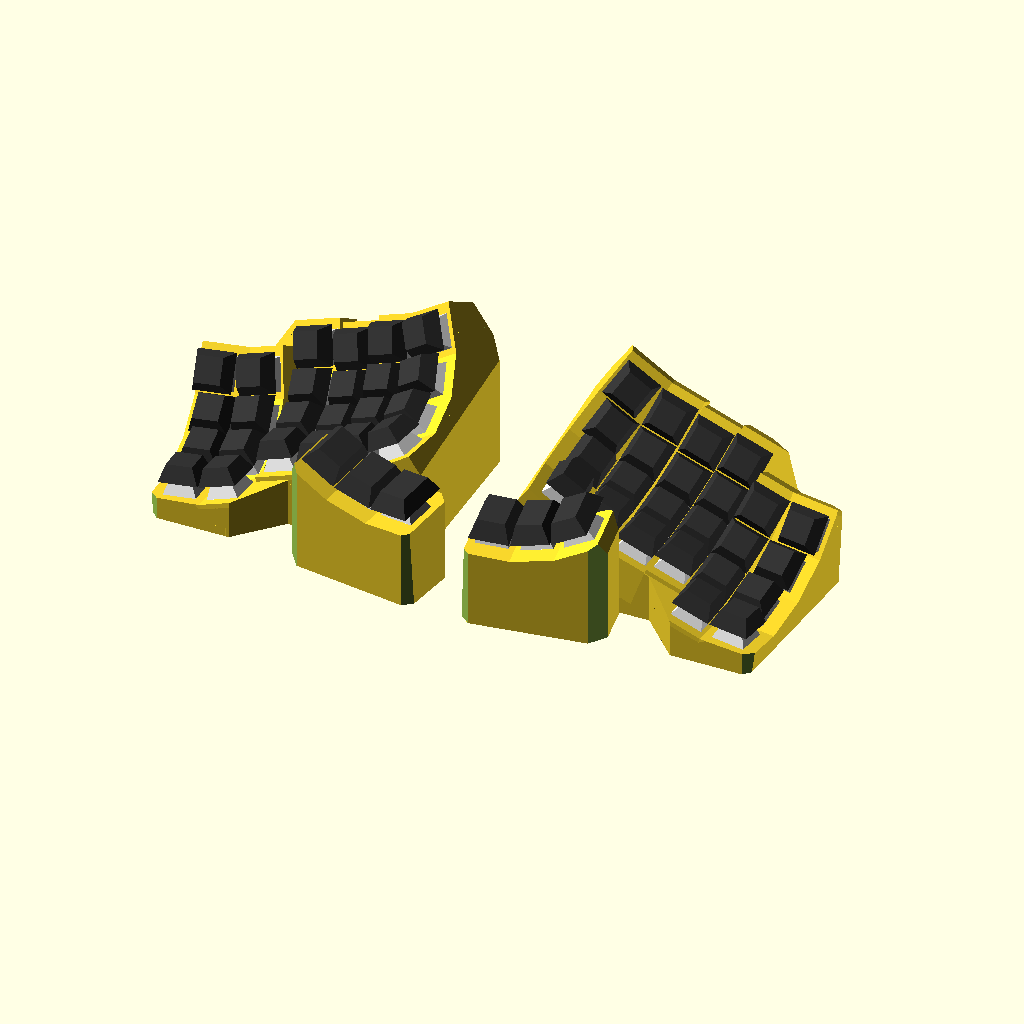
Cell 1 — every parameter at its default value.
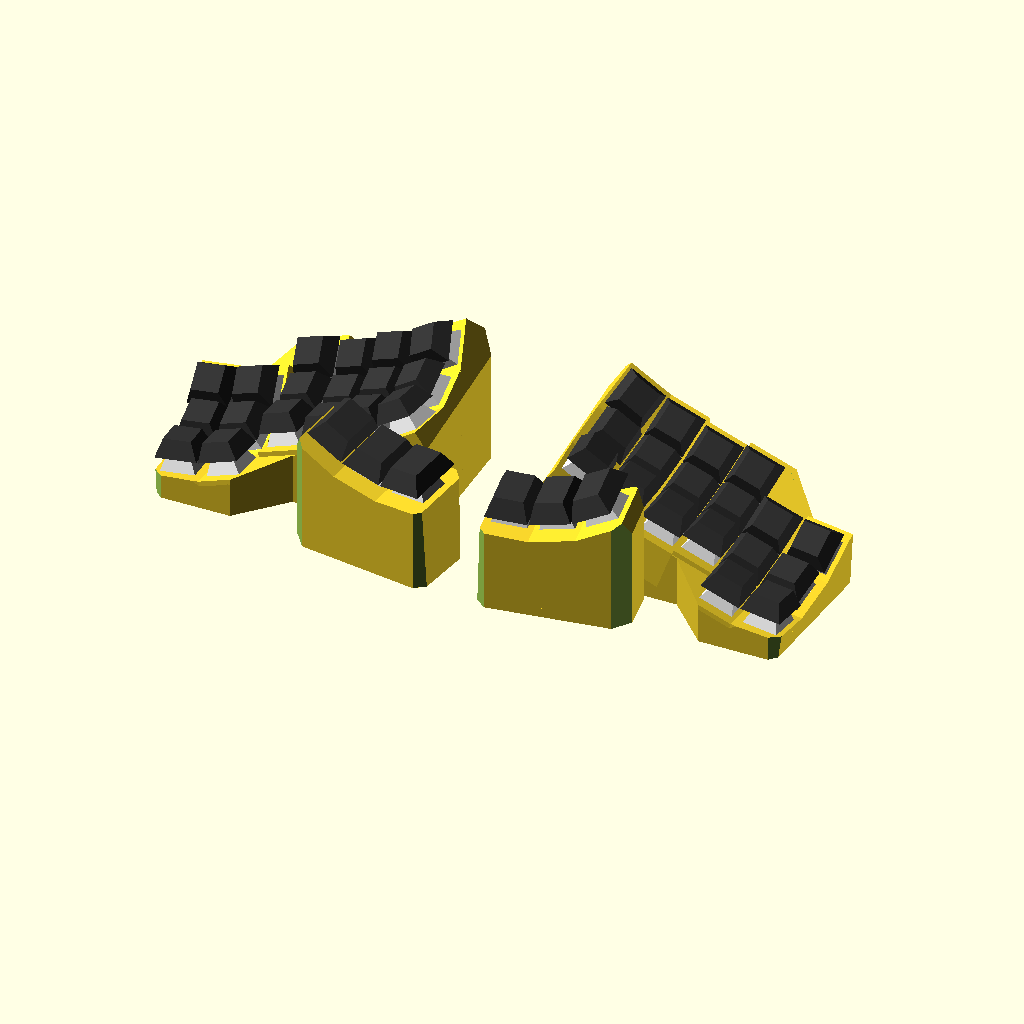
Cell 2 — preset "keyboard-parameters".
All cells are drawn from the same view direction (rotation 55°, 0°, 25°, orthographic, colour scheme Cornfield), but the view is re-fitted for each cell, so position and scale can differ between cells as well as the parameter.
Source of the model, concavum/case/concavum-case.scad:
/* [Preview settings] */
// Show the keys during preview
show_keys = true;

// Show the interface PCB during preview
show_interface_pcb = true;

// Show a visualisation of the bending of the PCB thumb connector
visualize_bending = true;
// Number of segments used to visualize the bending connector
bending_visualisation_segs = 50;

// Show the bottom plate during preview
show_bottom_plate = false;

// Render parts during preview, preview will take longer but is more responsive
render_preview = false;

// Calculate the shell during preview, preview will take much longer
calculate_shell = false;


/* [Key cluster settings] */
// Amount of rows, automatic PCB generation is supported for 1 to 5 rows
row_count = 4; // [1, 2, 3, 4, 5]
// Amount of columns, automatic PCB generation is supported for 2 to 6 columns
column_count = 6; // [2, 3, 4, 5, 6]
// Amount of thumb keys, automatic PCB generation is supported for 1 to 6 keys
thumb_key_count = 3; // [1, 2, 3, 4, 5, 6]

// Row index of the home row (usually 1)
home_row_index = 1; // [0, 1, 2, 3, 4]
// Index of the thumb key the hand is naturally resting on (usually the center key)
thumb_default_index = 1; // [0, 1, 2, 3, 4, 5]

// Distance between neighbouring keys
key_distance = [19.05, 19.05];

// Finger column side rotation for the left- and rightmost columns
finger_rotation = [15, 15];
// Finger column curvature as angle between two neighbouring keys, per column
finger_angles = [20, 20, 20, 20, 20, 20];
// Finger column Y and Z offsets relative to the first column offset, per column
finger_offset = [
    [0, 0], [0, 0], [0, -3], [0, 0], [-20, 5], [-20, 5]
];

// Thumb well curvature as angle between two neighbouring keys
thumb_angle = 15;
// Rotation of the thumb cluster in relation to the finger cluster
thumb_rotation = [30, 15, 80];
// Offset of the thumb cluster to the finger cluster
thumb_offset = [-3.05, -48, 10];


/* [Keyboard settings] */
// Thickness of the keyboard shell
shell_thickness = 2.1;

// Thickness of the bottom plate
bottom_plate_thickness = 1.6;

// Depths of the chamfers in the corners of the finger cluster
finger_chamfers = [0, 5.5, 12, 9];
// Depths of the chamfers in the corners of the thumb cluster
thumb_chamfer = [5, 7, 10, 7];

// Extra material added around the finger cluster
finger_rim = [1, 4];
// Extra material added around the thumb cluster
thumb_rim = [2, 4];
// Width of the extra inner material used for the finger cluster rim
finger_rim_inner = 3;
// Minimum clearance between the finger cluster and thumb cluster
finger_clearance = 1.5;

// Width of the extra inner material used for the thumb cluster rim
thumb_rim_offset = 0;
// Width of the extra material extending the thumb cluster to the top
thumb_rim_top_offset = 2;

// Keyboard tilting angle along X and Y
tilting_angle = [15, 20];

// Value the cluster is offset along the Z axis to create a valid keyboard
height_offset = 43;

// Value each half is offset along the X axis
half_offset = 40;

// Polygon indices to add the nut holders to, format: [i, rotation, offset]
nut_values = [[5, 0, 7], [11, 0, 5.5], [8, 180, 7]];

// Finger indices to add extra width to, format: [col, row, extra_width_amount]
extra_widths = [[4, 0, -19.05], [3, 2, 38.1], [3, 3, 38.1]];

// Anchor point of the thumb connector, select to minimize bending
thumb_anchor_index = 0; // [0, 1, 2, 3, 4, 5]

// Value greater than the total keyboard height, used for intersections and co.
safe_height = 100;


/* [Colors] */
keycap_color = "#333333";
switch_color = "#E6E6E6";
matrix_pcb_color = "#008C4A";
interface_pcb_color = "#6C0D5D";
fpc_connector_color = "#8F8F8F";


/* [Rendering and export options] */
// Build key matrix PCB instead of the keyboard
build_matrix_pcb = false;
// Adjust only if the shell calculation fails, small values are recommended
shell_fn = 15;
// Minimum angle, sensible default for 3D printing
$fa = 3;
// Minimum segment size, sensible default for 3D printing
$fs = 0.01;

// Don't show the following values in the customizer
module __Customizer_Limit__() {}

// Epsilon used in differences and intersections (shouldn't be changed)
e = 0.1;

// Key matrix PCB values (shouldn't be changed)
m_pcb_col_connector_width = 2;
m_pcb_straight_conn_width = 2.5;
m_pcb_pad_size = [13, 14];
m_pcb_thickness = 0.6;
m_pcb_router_diameter = 2;

// FPC connector values (shouldn't be changed)
fpc_index = 1;
fpc_pad_size = [19, 4];
fpc_offset = [0, 7.9];
fpc_connector_size = [19, 5.3, 2.5];
fpc_connector_offset = [0, 1.8];

// Thumb connector values (shouldn't be changed)
finger_anchor_offset = 0;
thumb_anchor_offset = 0;
thumb_connector_width = 2.3;

// Nut and bolt values (shouldn't be changed)
bolt_diameter = 3.2;
bolt_head_height = 1.86;
bolt_length = 8;
nut_width = 5.5;
nut_height = 2.8;
nut_rim = [1.5, 2];

// Keycap and switch values (shouldn't be changed)
keycap_size = [18.4, 12.3, 7.7];
switch_top_size = [15.6, 10, 6.6];
switch_bottom_size = [14, 14, 5];
plate_indent = 1.5;
plate_min_size = [17, 17];

// Interface PCB values (shouldn't be changed)
i_pcb_size = [36, 42, 1.6];
i_pcb_offset = [2.2, -0.2, 2];
i_pcb_mount_point_index = 3;
i_pcb_mounting_hole_diameter = 2.2;
i_pcb_mounting_hole_offset = 3;
i_pcb_mounting_hole_clearance = 0.1;
i_pcb_holder_width = 8;
i_pcb_holder_thickness = 2;
i_pcb_holder_clearance = 0.2;

// Port values (shouldn't be changed)
usb_width = 9.2;
usb_height = 3.4;
usb_radius = 1.1;
usb_offset = 19.5;
jack_radius = 3.1;
jack_offset = [-5.3, 0.55];
port_offset = [-7.3, 0, 1.7];
kb2040_pcb_thickness = 1.6;

// Build matrix PCB outline instead of the keyboard (will be overwritten externally)
build_matrix_pcb_outline = false;
// Bottom plate settings (shouldn't be changed, will be overwritten by export script)
build_bottom_plate = false;
build_bottom_plate_outline = false;

// Assertions to ensure the validity of the input
assert(len(finger_angles) >= column_count,
    "Finger well angle list has to have at least as many entries as columns."
);
assert(len(finger_offset) >= column_count,
    "Finger column offset list has to have at least as many entries as columns."
);
for (finger_angle = finger_angles) {
    assert(finger_angle > 0, "Finger well angles have to be greater 0.");
}
assert(thumb_angle > 0, "Thumb well angle has to be greater than 0.");
assert(home_row_index >= 0 && home_row_index < row_count,
    "Home row index has to select an existing row."
);
assert(thumb_default_index >= 0 && thumb_default_index < thumb_key_count,
    "Thumb default index has to select an existing thumb key."
);
assert(thumb_anchor_index >= 0 && thumb_anchor_index < thumb_key_count,
    "Thumb anchor index has to select an existing thumb key."
);


// Create a list from 0 to end - 1
function range(end) = [0 : end - 1];

// Create a list from end - 1 to 0
function rev_range(end) = [end - 1 : -1 : 0];

// Create indices for iterating a list
function iter(list) = range(len(list));

// Calculate the sum of a list
function sum(list, s=0, i=0) = (i == len(list)) ? s : sum(list, s + list[i], i + 1);

// Calculate the projection of a vector v onto the plane given by the normal vector n
function proj(v, n) = v - ((v * n) / (n * n)) * n;

// Normalize a vector v
function normalize(v) = v / norm(v);

// Calculate the rotation matrix given some angles
function rotation_mat(angles) = let(
    sx = sin(angles.x),
    sy = sin(angles.y),
    sz = (len(angles) == 3) ? sin(angles.z) : 0,
    cx = cos(angles.x),
    cy = cos(angles.y),
    cz = (len(angles) == 3) ? cos(angles.z) : 1
)
    [ [cz * cy,    cz * sy * sx - sz * cx,    cz * sy * cx + sz * sx],
      [sz * cy,    sz * sy * sx + cz * cx,    sz * sy * cx - cz * sx],
      [-sy,        cy * sx,                   cy * cx               ] ];

// Performe a linear interpolation between two points with 0 <= t <= 1,
// lerp(0, p0, p1) = p0 and lerp(1, p0, p1) = p1
function lerp(t, p0, p1) = (p1 - p0) * t + p0;

// Calculate a point on a bezier curve given by t with 0 <= t <= 1 and
// the list of control points p = [p0, p1, p2, p3]
function bezier_point(t, p) = let (
    p4 = lerp(t, p[0], p[1]),
    p5 = lerp(t, p[1], p[2]),
    p6 = lerp(t, p[2], p[3]),
    p7 = lerp(t, p4, p5),
    p8 = lerp(t, p5, p6)
)
    lerp(t, p7, p8);

// Calculate a vector tangent to a bezier curve at the point given by bezier_point(t, p)
function bezier_tangent(t, p) = let (t2 = t * t)
    p[0] * ( -3 * t2 +  6 * t - 3 ) +
    p[1] * (  9 * t2 - 12 * t + 3 ) +
    p[2] * ( -9 * t2 +  6 * t     ) +
    p[3] * (  3 * t2              );

// Approximate the length of a bezier curve given by the list of control points
// p = [p0, p1, p2, p3] using a given number of steps
function bezier_curve_length(steps, p) = let (step_size = 1 / steps)
    sum([for (t = [0 : step_size : 1 - step_size]) let (
        p4 = bezier_point(t, p),
        p5 = bezier_point(t + step_size, p)
    )
        norm(p5 - p4)
    ]);

// Retrieve the extra width for a given i and j
function extra_width(i, j) = [ for (e = extra_widths)
    if (e[0] == i && e[1] == j) e[2], 0
][0];

finger_vals = [ for (i = range(column_count)) let (
    h = switch_top_size.z,
    dx = key_distance.x,
    dy = key_distance.y,
    a1 = (i == 0) ? finger_rotation[0]
        : ((i == column_count - 1) ? -finger_rotation[1] : 0),
    a2 = finger_angles[i],
    c1 = (a1 == 0) ? 0 : dx / 2 / tan(abs(a1 / 2)),
    c2 = (a2 == 0) ? 0 : dy / 2 / tan(a2 / 2),
    r1 = c1 + h,
    r2 = c2 + h,
    x1 = dx * (i + sign(a1)) - r1 * sin(a1),
    z1 = r1 * (1 - cos(a1)),
    off = finger_offset[i] - finger_offset[0],
    md = (h + safe_height) * tan(a2 / 2)
) [ for (j = range(row_count)) let (
        b2 = a2 * (j - home_row_index),
        y2 = r2 * sin(b2),
        cs = (1 - cos(b2)),
        z2 = r2 * cs,
        x2 = -tan(a1) * (c2 * cs + dy / 2 * sin(abs(b2)))
    )
        [[x1, off[0], z1 + off[1]], [x2, y2, z2], a1, b2, md]
    ]
];

thumb_vals = [ for (i = range(thumb_key_count)) let (
    h = switch_top_size.z,
    dx = key_distance.x,
    dy = key_distance.y,
    a2 = thumb_angle,
    c2 = (a2 == 0) ? 0 : dy / 2 / tan(a2 / 2),
    r2 = c2 + h,
    md = (h + safe_height) * tan(a2 / 2),
    b2 = a2 * (i - thumb_default_index),
    y2 = r2 * sin(b2),
    z2 = r2 * (1 - cos(b2))
)
    [[0, y2, z2], b2, md]
];

mount_points = [ for (i = range(column_count + 1)) let (
    l = len(finger_vals),
    dx = key_distance.x / 2 + finger_rim.x,
    dy = key_distance.y / 2 + finger_rim.y,
    vs = finger_vals[min(i, l - 1)],
    pvs = finger_vals[max(i - 1, 0)],
    m = len(vs) - 1,
    pos01 = vs[0][0],
    pos02 = vs[0][1],
    posm1 = vs[m][0],
    posm2 = vs[m][1],
    ppos01 = pvs[0][0],
    ppos02 = pvs[0][1],
    pposm1 = pvs[m][0],
    pposm2 = pvs[m][1],
    x0 = pos01.x + pos02.x + ((i == l) ? dx : -dx),
    y0 = min(pos01.y, ppos01.y) + min(pos02.y, ppos02.y) - dy,
    xm = posm1.x + posm2.x + ((i == l) ? dx : -dx),
    ym = max(posm1.y, pposm1.y) + max(posm2.y, pposm2.y) + dy,
    x = (i == l) ? max(x0, xm) : min(x0, xm)
) each [
    [x, y0], [x, ym]]
];

mount_path = [[
    each [0 : 2 : 2 * (len(finger_vals))],
    each [2 * len(finger_vals) + 1 : -2 : 1]
]];

thumb_mount_points = let(
    dx = key_distance.x * 0.75 + thumb_rim.x,
    dy = key_distance.y / 2 + thumb_rim.y,
    to = thumb_rim_top_offset,
    t_pos0 = thumb_vals[0][0],
    t_posm = thumb_vals[len(thumb_vals) - 1][0],
    tilting_mat = rotation_mat([tilting_angle.x, -tilting_angle.y]),
    thumb_mat = rotation_mat(thumb_rotation),
    pos01 = tilting_mat * (thumb_mat * (t_pos0 + [-dx, -dy, 0]) + thumb_offset),
    pos02 = tilting_mat * (thumb_mat * (t_pos0 + [dx + to, -dy, 0]) + thumb_offset),
    posm1 = tilting_mat * (thumb_mat * (t_posm + [-dx, dy, 0]) + thumb_offset),
    posm2 = tilting_mat * (thumb_mat * (t_posm + [dx + to, dy, 0]) + thumb_offset)
) [
    [pos01.x, pos01.y], [pos02.x, pos02.y], [posm2.x, posm2.y], [posm1.x, posm1.y]
];

m_pcb_vals = [ for (i = iter(finger_vals))
    let (
        h = switch_top_size.z + switch_bottom_size.z,
        vs = finger_vals[i],
        kx = key_distance.x,
        ky = key_distance.y,
        sy = m_pcb_pad_size.y,
        sx = m_pcb_pad_size.x,
        a1 = (i == 0) ? finger_rotation[0]
            : ((i == column_count - 1) ? -finger_rotation[1] : 0),
        a2 = finger_angles[i],
        c1 = (a1 == 0) ? 0 : (kx - sx) / 2 / tan(abs(a1 / 2)),
        r1 = c1 + h,
        dx = -(sx + (PI * r1 * abs(a1) / 180)) * sign(a1) + kx * (i + sign(a1))
    ) [ for (j = iter(vs))
        let (
            v = vs[j],
            pos1 = v[0],
            pos2 = v[1],
            c2 = (a2 == 0) ? 0 : (ky - sy) / 2 / tan(abs(a2 / 2)),
            r2 = c2 + h,
            dy = (sy + (PI * r2 * abs(a2) / 180)) * (j - home_row_index)
        )
            [dx + pos2.x, dy + pos1.y, 0]
    ]
];

m_pcb_thumb_vals = [ for (i = iter(thumb_vals))
    let (
        h = switch_top_size.z + switch_bottom_size.z,
        ky = key_distance.y,
        sy = m_pcb_pad_size.y,
        sx = m_pcb_pad_size.x,
        a = thumb_angle,
        r = (a == 0) ? 0 : (ky - sy) / 2 / tan(abs(a / 2)) + h,
        dy = (sy + (PI * r * a / 180)) * (i - thumb_default_index)
    )
        [0, dy, 0]
];

col_connector_vals = [ for (i = iter(m_pcb_vals))
    if (i > 0) let(
        s = home_row_index,
        w = m_pcb_col_connector_width,
        a = finger_vals[i - 1][s][2] + finger_vals[i][s][2],
        m_pcb_pos = m_pcb_vals[i][s],
        m_pcb_ppos = m_pcb_vals[i - 1][s]
    )
    if (a != 0) let(
        // Straight connector vals
        pos1 = m_pcb_pos - [m_pcb_pad_size.x / 2, 0],
        pos2 = m_pcb_ppos + [m_pcb_pad_size.x / 2, 0]
    )
        [2, pos1, pos2]
    else let(
        // Curved connector vals
        pfv = finger_vals[i - 1][s][0],
        fv = finger_vals[i][s][0],
        left = (pfv.y < fv.y || (pfv.y == fv.y && pfv.z > fv.z)),
        pos1 = ((left) ? m_pcb_pos : m_pcb_ppos)
            + [((left) ? -1 : 1) * m_pcb_pad_size.x / 2, m_pcb_pad_size.y / 2 - w / 2],
        pos2 = ((left) ? m_pcb_ppos : m_pcb_pos)
            + [((left) ? 1 : -1) * (m_pcb_pad_size.x / 2), -m_pcb_pad_size.y / 2 + w / 2]
    )
        [left ? 1 : 0, pos1, pos2]
];

thumb_connector_vals = let(
    // Values for connector endpoints
    f_val = finger_vals[fpc_index][0],
    t_val = thumb_vals[thumb_anchor_index],
    // Angles
    alpha = f_val[3],
    beta = t_val[1],
    // Rotation matrices
    alpha_mat = rotation_mat([alpha, 0]),
    beta_mat = rotation_mat([beta, 0]),
    thumb_mat = rotation_mat(thumb_rotation),
    thumb_beta_mat = thumb_mat * beta_mat,
    // Other value calculations
    dx = m_pcb_pad_size.x / 2,
    dy = fpc_offset.y + fpc_pad_size.y / 2,
    dz = switch_bottom_size.z,
    f_off = [
        -f_val[0].x - f_val[1].x, f_val[0].y + f_val[1].y, f_val[0].z + f_val[1].z
    ],
    f_pos = f_off + alpha_mat * [finger_anchor_offset, -dy, -dz],
    t_off = beta_mat * [dx, -thumb_anchor_offset, -dz],
    t_pos = thumb_offset + thumb_mat * (t_val[0] + t_off),
    diff = f_pos - t_pos,
    // Normal vectors for planes parallel to the finger and thumb key
    n_f = alpha_mat * [0, 0, 1],
    n_t = thumb_beta_mat * [0, 0, 1],
    // Vector along the thumb key plane
    v_t = thumb_beta_mat * [0, 1, 0],
    // Plane to project on, given by the average normal vector of both planes
    n_a = n_f + n_t,
    // Normal vector for the plane going through v_t and n_a
    n_p = cross(v_t, n_a),
    // Vector along the intersection of the planes given by n_p and n_f
    v_n = normalize(cross(n_p, n_f)),
    // Calculate arc angle
    b = alpha_mat * [0, 1, 0],
    phi = 180 - acos(b * v_n),
    // Calculate radius
    b_a = proj(b, n_a),
    c = thumb_beta_mat * [1, 0, 0],
    c_a = proj(c, n_a),
    d = b_a * tan(phi / 2) + c_a,
    r = (diff * n_p) / (d * n_p),
    // Calculate end points of the arc segments
    f_arc = f_pos + r * tan(phi / 2) * (v_n - b),
    t_arc = t_pos + r * (c + v_t),
    // Approximate bending of the connector between thumb and finger cluster
    // with a cubic bezier curve and calculate resulting length offset.
    // Bezier curve control points were empirically chosen to reduce curvature
    // while following the given constraints (see bending-approximation.py).
    diff_b = t_arc - f_arc,
    len_b = norm(proj(diff_b, n_a)) / 2,
    bezier_points = [
        f_arc,
        f_arc + len_b * v_n,
        t_arc + len_b * v_t,
        t_arc,
    ],
    bezier_len = bezier_curve_length(20, bezier_points),
    // 2D value calculations
    pos_2d = m_pcb_vals[fpc_index][0] - [0, dy],
    f_pos_2d = [-pos_2d.x + finger_anchor_offset, pos_2d.y],
    f_arc_2d = f_pos_2d + [r * (1 - cos(phi)), -r * sin(phi)],
    t_pos_2d = f_arc_2d + rotation_mat([0, 0, phi]) * [-r, -bezier_len - r, 0],
    t_off_2d = t_pos_2d + rotation_mat([0, 0, phi + 180])
        * (m_pcb_thumb_vals[thumb_anchor_index] + [dx, -thumb_anchor_offset, 0])
) [
    r, phi, bezier_points,
    f_pos, t_pos, f_val, t_val, n_f, n_t,
    bezier_len, f_pos_2d, f_arc_2d, t_pos_2d, t_off_2d
];

bezier_visualisation_vertices = let(
    bezier_points = thumb_connector_vals[2],
    n_f = thumb_connector_vals[7],
    n_t = thumb_connector_vals[8]
) [ for (t = [0 : 1 / bending_visualisation_segs : 1])
    let(
        pos = bezier_point(t, bezier_points),
        tangent = bezier_tangent(t, bezier_points),
        n = lerp(t, n_f, n_t),
        v = cross(n, tangent),
        u = cross(v, tangent),
        w = normalize(v) * thumb_connector_width / 2,
        h = normalize(u) * m_pcb_thickness
    ) each [
        pos + w, pos - w, pos - w + h, pos + w + h
    ]
];

bezier_visualisation_faces = let(m = 4 * bending_visualisation_segs) [
    for (i = [0 : 4 : m - 1]) each [
        [i + 1, i + 0, i + 4, i + 5],
        [i + 2, i + 1, i + 5, i + 6],
        [i + 3, i + 2, i + 6, i + 7],
        [i + 0, i + 3, i + 7, i + 4],
    ],
    [0, 1, 2, 3],
    [m, m + 3, m + 2, m + 1]
];


module debug_vector(v, pos=[0, 0, 0], dv=0.2, dt=0.6, ht=0.6, fn=12) {
    n = norm(v);
    v_n = v / n;
    I = [ [1, 0, 0],
          [0, 1, 0],
          [0, 0, 1] ];
    A = [ [0,      0,      v_n.x],
          [0,      0,      v_n.y],
          [-v_n.x, -v_n.y, 0    ] ];

    R = I + A + 1 / (1 + v_n.z) * (A * A);

    color("red") translate(pos) multmatrix(R) {
        cylinder(d=dv, h=n - ht, $fn=fn);
        translate([0, 0, n - ht]) cylinder(d1=dt, d2=0, h=ht, $fn=fn);
    }
}

module flip_x(flip=true) {
    mirror([flip ? 1 : 0, 0, 0]) children();
}


module keycap(size) {
    color(keycap_color) scale([size, 1, 1]) rotate ([0, 0, 45])
        cylinder(keycap_size.z, d1 = keycap_size[0] * sqrt(2),
            d2 = keycap_size[1] * sqrt(2), $fn=4);
}


module switch() {
    color(switch_color) {
        rotate ([0, 0, 45])
            cylinder(switch_top_size.z, d1 = switch_top_size[0] * sqrt(2),
                d2 = switch_top_size[1] * sqrt(2), $fn=4);
        translate([0, 0, -switch_bottom_size[2] / 2])
            cube (switch_bottom_size, center=true);
    }
}


module key(size=1) {
    switch();
    translate([0, 0, switch_top_size.z]) keycap(size);
}


module keys() {
    if (show_keys && $preview) {
        for (vs = finger_vals) {
            for (v = vs) {
                pos1 = v[0];
                pos2 = v[1];
                a1 = v[2];
                a2 = v[3];
                translate(pos1) rotate([0, a1])
                    translate(pos2) rotate([a2, 0]) key();
            }
        }
        flip_x() translate(thumb_offset) rotate(thumb_rotation) for (v = thumb_vals) {
            pos = v[0];
            a = v[1];
            pw = v[2];
            translate(pos) rotate([a, 0]) key(1.5);
        }
    }
}


module interface_pcb() {
    if (show_interface_pcb && $preview) {
        pos = mount_points[i_pcb_mount_point_index];
        y = pos.y - i_pcb_size.y / 2 - shell_thickness;
        z = i_pcb_size.z / 2;
        d = i_pcb_mounting_hole_diameter;
        o = i_pcb_mounting_hole_offset;
        h = i_pcb_size.z + 2 * e;
        fy = fpc_connector_offset.y;
        translate([pos.x, y, z] + i_pcb_offset) {
            color(interface_pcb_color) difference() {
                cube(i_pcb_size, center=true);
                translate([i_pcb_size.x / 2 - o, -i_pcb_size.y / 2 + o])
                    cylinder(d=d, h=h, center=true);
                translate([-i_pcb_size.x / 2 + o, -i_pcb_size.y / 2 + o])
                    cylinder(d=d, h=h, center=true);
            }
            translate([0, -i_pcb_size.y / 2 + fy, i_pcb_size.z / 2])
                fpc_connector();
        }
    }
}


module fpc_connector() {
    color(fpc_connector_color)
        translate([-fpc_connector_size.x / 2, 0] - fpc_connector_offset)
            cube(fpc_connector_size);
}


module switch_cutout() {
    cube(switch_bottom_size + [0, 0, 2 * shell_thickness], center=true);
    translate([0, 0, -shell_thickness / 2 - plate_indent])
        cube([switch_bottom_size[0], switch_top_size[0], shell_thickness],
            center=true);
}


module switch_cutouts() {
    translate([0, 0, height_offset]) rotate (tilting_angle) {
        for (vs = finger_vals) {
            for (v = vs) {
                pos1 = v[0];
                pos2 = v[1];
                a1 = v[2];
                a2 = v[3];
                translate(pos1) rotate([0, a1])
                    translate(pos2) rotate([a2, 0]) switch_cutout();
            }
        }
        flip_x() translate(thumb_offset) rotate(thumb_rotation) for (v = thumb_vals) {
            pos = v[0];
            a = v[1];
            translate(pos) rotate([a, 0]) switch_cutout();
        }
    }
}


module port_cutouts(left=true) {
    w = usb_width;
    l = usb_height;
    r = usb_radius;
    o = usb_offset;
    uz = kb2040_pcb_thickness;
    jr = jack_radius;
    jo = jack_offset;
    h = shell_thickness + 2 * e;
    pos = mount_points[i_pcb_mount_point_index];
    y = pos.y - shell_thickness / 2 - i_pcb_offset.y;
    z = i_pcb_size.z;
    translate([pos.x, y, z] + i_pcb_offset + port_offset) rotate([90, 0]) if (left) {
        translate([jo[0] + o, uz, 0]) minkowski() {
            cube([w - 2 * r, l - 2 * r, h - e], center=true);
            cylinder(e, r=r, center=true);
        }
        translate(jo) cylinder(h, r=jr, center=true);
    }
    else {
        translate([0, jo.y, 0]) cylinder(h, r=jr, center=true);
    }
}


module bolt_cutout() {
    h = bolt_head_height;
    d = bolt_diameter;
    cylinder(d=d, h=bolt_length);
    translate([0, 0, -e]) cylinder(d1=d + 2 * h + 2 * e, d2=d, h=h + e);
}


module finger_cluster() {
    w = keycap_size.x / 2 - switch_bottom_size.x / 2;
    d = key_distance.x - keycap_size.x + e;
    dy = key_distance.y;
    h = switch_top_size.z;
    s = home_row_index;
    intersection() {
        translate([0, 0, height_offset]) rotate([tilting_angle.x, tilting_angle.y])
            for (i = iter(finger_vals)) {
                vs = finger_vals[i];
                l = (i == 0) ? true : finger_vals[i - 1][s][0].z
                    >= finger_vals[i][0][0].z;
                r = (i == len(finger_vals) - 1) ? true : finger_vals[i][s][0].z
                    < finger_vals[i + 1][s][0].z;
                cl = (i == 0) ? 0 : finger_vals[i - 1][0][2] + finger_vals[i][0][2];
                cr = (i == len(finger_vals) - 1) ? 0 : finger_vals[i][0][2]
                    + finger_vals[i + 1][0][2];
                cdl = (h + safe_height) * tan(abs(cl / 2));
                cdr = (h + safe_height) * tan(abs(cr / 2));
                cm = vs[len(vs) - 1][1].x;
                for (j = iter(vs)) {
                    v = vs[j];
                    pos1 = v[0];
                    pos2 = v[1];
                    a1 = v[2];
                    a2 = v[3];
                    md = v[4];
                    xw = extra_width(i, j);
                    co = cm - pos2.x;
                    o = co / 2 + ((cdl != 0) ? -cdl / 2 : (l ? -d / 2 : 0))
                        + ((cdr != 0) ? cdr / 2 : (r ? d / 2 : 0)) + xw / 2;
                    ml = keycap_size.x + abs(co) + abs(xw)
                        + ((cdl != 0) ? cdl : (l ? d : 0))
                        + ((cdr != 0) ? cdr : (r ? d : 0));
                    mw = dy + md
                        + ((j == 0 || j == len(vs) - 1) ? finger_rim_inner : md);
                    mo = ((j == 0) ? (md - finger_rim_inner) / 2
                        : (j == len(vs) - 1) ? (finger_rim_inner - md) / 2 : 0);
                    translate(pos1) rotate([0, a1])
                        translate(pos2) rotate([a2, 0])
                            translate([o, mo, -safe_height / 2])
                                cube([ml, mw, safe_height], center=true);
                }
        }
        difference() {
            linear_extrude(safe_height) polygon(mount_points, mount_path, 10);
            for (i = [0, 1]) for (j = [0, 1]) {
                pos = mount_points[i * (len(mount_points) - 2) + j];
                d = sqrt(2) * finger_chamfers[2 * i + j];
                translate([pos.x, pos.y, safe_height / 2 - e])
                    rotate(-45 + 90 * (i + j))
                        cube([2 * d, d, safe_height], center=true);
            }
        }
    }
}


module thumb_cluster() {
    dy = key_distance.y / 2;
    my = keycap_size.y / 2 + thumb_rim_offset;
    flip_x() intersection() {
        translate([0, 0, height_offset]) rotate ([tilting_angle.x, -tilting_angle.y])
            translate(thumb_offset) rotate(thumb_rotation)
                for (i = iter(thumb_vals)) {
                    v = thumb_vals[i];
                    pos = v[0];
                    a = v[1];
                    md = v[2];
                    w = dy + md + ((i == 0 || i == len(thumb_vals) - 1) ? my : md);
                    mo = ((i == 0) ? (md - my) / 2
                        : (i == len(thumb_vals) - 1) ? (my - md) / 2 : 0);
                    translate(pos) rotate([a, 0])
                        translate([0, mo, -safe_height / 2])
                            cube([safe_height, w, safe_height], center=true);
                }
        difference() {
            linear_extrude(safe_height) polygon(thumb_mount_points, convexity=10);
            m = len(thumb_mount_points);
            mp = thumb_mount_points;
            for (i = iter(mp)) {
                pos = mp[i];
                d = sqrt(2) * thumb_chamfer[i];
                dv1 = mp[(i + 1) % m] - pos;
                dv2 = mp[(i + m - 1) % m] - pos;
                dv = normalize(dv1) + normalize(dv2);
                a = atan2(-dv.x, dv.y);
                translate([pos.x, pos.y, safe_height / 2 - e])
                    rotate(a) cube([2 * d, d, safe_height], center=true);
            }
            flip_x() linear_extrude(safe_height)
                offset(delta=finger_clearance - finger_rim.y)
                    polygon(mount_points, mount_path, convexity=10);
        }
    }
}


module bottom_plate() {
    t = max(shell_thickness, nut_rim[1]) + nut_width / 2;
    v1 = thumb_mount_points[0];
    v2 = thumb_mount_points[3];
    dv = (v2 - v1) / 2;
    a = atan2(-dv.x, dv.y);
    difference() {
        linear_extrude(bottom_plate_thickness) projection(cut=true) {
            finger_cluster();
            thumb_cluster();
        }
        for (v = nut_values) {
            pos = mount_points[v[0]] + [v[2], 0];
            translate(pos) rotate(v[1]) translate([0, -t]) bolt_cutout();
        }
        flip_x() translate(v1 + dv) rotate(a) translate([t, 0]) bolt_cutout();
    }
}


module nut_holder(angle=0) {
    h = nut_rim[0] + nut_height;
    w = nut_width + 2 * nut_rim[1];
    t = max(shell_thickness, nut_rim[1]) + nut_width / 2;
    rotate(angle) translate([0, -t, 0]) difference() {
        union() {
            cylinder(h, d=w / cos(30), $fn=6);
            translate([-w / 2 / cos(30), 0, 0]) cube([w / cos(30), t, h]);
        }
        translate([0, 0, nut_rim[0]])
            cylinder(nut_height + e, d=nut_width / cos(30), $fn=6);
        translate([0, 0, -bottom_plate_thickness]) bolt_cutout();
    }
}


module nut_holders() {
    for (v = nut_values) {
        pos = mount_points[v[0]] + [v[2], 0];
        a = v[1];
        translate(pos) nut_holder(a);
    }
    v1 = thumb_mount_points[0];
    v2 = thumb_mount_points[3];
    dv = (v2 - v1) / 2;
    a = atan2(-dv.x, dv.y);
    flip_x() translate(v1 + dv) nut_holder(a + 90);
}


module i_pcb_holder() {
    l1 = i_pcb_holder_width;
    l2 = i_pcb_holder_thickness;
    t = i_pcb_holder_clearance;
    h1 = i_pcb_offset.z - t;
    h2 = h1 + i_pcb_size.z;
    pos = mount_points[i_pcb_mount_point_index];
    x1 = pos.x + i_pcb_offset.x;
    x2 = mount_points[0].x;
    y = pos.y + i_pcb_offset.y - i_pcb_size.y - shell_thickness - t;
    w1 = x1 - x2 + i_pcb_size.x / 2;
    d = i_pcb_mounting_hole_diameter - 2 * i_pcb_mounting_hole_clearance;
    o = i_pcb_mounting_hole_offset;
    ox1 = x2 + w1 / 2;
    ox2 = i_pcb_size.x / 2 - o;
    translate([ox1, y + l1 / 2, h1 / 2]) cube([w1, l1 + 2 * e, h1], center=true);
    translate([ox1, y - l2 / 2, h2 / 2]) cube([w1, l2, h2], center=true);
    translate([x1 + ox2, y + o + t, h1 - e]) cylinder(d=d, h=i_pcb_size.z);
    translate([x1 - ox2, y + o + t, h1 - e]) cylinder(d=d, h=i_pcb_size.z);
}


module mount(left=true) {
    translate([left ? -half_offset : half_offset, 0, 0]) flip_x(left) {
        difference() {
            // Main body
            union() {
                shell(shell_thickness, shell_fn) {
                    finger_cluster();
                    thumb_cluster();
                }
                nut_holders();
                i_pcb_holder();
            }
            // Cutouts
            switch_cutouts();
            port_cutouts(left);
        }
        // Preview elements
        interface_pcb();
        translate([0, 0, height_offset]) rotate (tilting_angle) {
            keys();
            flip_x() thumb_connector_visualisation();
        }
        if (show_bottom_plate && $preview) {
            translate([0, 0, -bottom_plate_thickness]) bottom_plate();
        }
    }
}


module shell(t, fn) {
    if (calculate_shell || !$preview) {
        render(10) intersection() {
            children();
            minkowski() {
                difference() {
                    translate([0, 0, 500]) cube([1000, 1000, 1000], center=true);
                    children();
                }
                sphere(r=t, $fn=fn);
            }
        }
    }
    else if (render_preview) {
        render(10) children();
    }
    else {
        children();
    }
}


module keyboard() {
    // Left half
    mount(left=true);
    // Right half
    mount(left=false);
}


module m_pcb_pad_with_connector(conn_l, x1, x2, y, holes, hole_dir=1) {
    difference() {
        union() {
            w = m_pcb_straight_conn_width;
            square(m_pcb_pad_size, center=true);
            translate([x1, y]) square([w, conn_l]);
            translate([x2, y]) square([w, conn_l]);
        }
        if (holes) {
            circle(d=4);
            translate([3.81, 2.54] * hole_dir) circle(d=1.5);
            translate([2.54, 5.08] * hole_dir) circle(d=1.5);
            translate([-3.81, 2.54] * hole_dir) circle(d=1.5);
            translate([-2.54, 5.08] * hole_dir) circle(d=1.5);

        }
    }
}


module arc(r, w, angle=90) {
    intersection() {
        difference() {
            circle(r=r + w / 2);
            circle(r=r - w / 2);
        }
        translate([r / 2 + w / 2 - e, e])
            square([r + w + 2 * e, 2 * r + w + 2 * e], center=true);
        rotate(-angle) translate([-r / 2 - w / 2 + e, e])
            square([r + w + 2 * e, 2 * r + w + 2 * e], center=true);
    }
}


module line(l, w) {
    translate([-w / 2, 0]) square([w, l]);
}


module col_connector(type, pos1, pos2) {
    w = m_pcb_col_connector_width;
    if (type == 2) {
        conn_l = pos1.x - pos2.x + 2 * e;
        translate(pos2 - [e, w / 2])
            square([conn_l, w]);
    }
    else {
        d = m_pcb_router_diameter / 2;
        r = abs(pos1.x - pos2.x) / 2 - d;
        l = abs(pos2.y - pos1.y) - 2 * r;
        translate(pos1) flip_x(type) {
            translate([-e, 0]) rotate(-90) line(d + 2 * e, w);
            translate([d, -r]) arc(r, w);
            translate([d + r, -r - l - e]) line(l + 2 * e, w);
            translate([2 * r + d, -r - l]) rotate(180) arc(r, w);
            translate([2 * r + d - e, -2 * r - l]) rotate(-90) line(d + 2 * e, w);
        }
    }
}


module thumb_connector_visualisation() {
    if (visualize_bending && $preview) {
        r = thumb_connector_vals[0];
        phi = thumb_connector_vals[1];
        bezier_points = thumb_connector_vals[2];
        f_pos = thumb_connector_vals[3];
        t_pos = thumb_connector_vals[4];
        f_val = thumb_connector_vals[5];
        t_val = thumb_connector_vals[6];
        alpha = f_val[3];
        beta = t_val[1];
        w = thumb_connector_width;

        color(matrix_pcb_color) {
            translate(f_pos) rotate([alpha, 0]) {
                // FPC connector pad
                translate([-fpc_pad_size.x / 2, 0, -m_pcb_thickness])
                    cube([fpc_pad_size.x, fpc_pad_size.y, m_pcb_thickness]);
                // Arc near the finger cluster
                rotate(90) translate([0, -r, -m_pcb_thickness]) flip_x()
                    linear_extrude(m_pcb_thickness) arc(r, w, phi);
            }
            // Arc near the thumb cluster
            translate(t_pos) rotate(thumb_rotation) rotate([beta, 0])
                rotate(-90) translate([-r, 0, -m_pcb_thickness])
                        linear_extrude(m_pcb_thickness) arc(r, w);
            // Bending part of the connector approximated with a bezier curve
            polyhedron(bezier_visualisation_vertices,
                bezier_visualisation_faces, convexity=10);
        }

        translate(f_pos) rotate([alpha + 180, 0]) rotate(180)
            translate([0, 0, m_pcb_thickness]) fpc_connector();

        // Keys
        flip_x() translate(f_val[0]) rotate([0, f_val[2]])
            translate(f_val[1]) rotate([alpha, 0]) key();
        translate(thumb_offset) rotate(thumb_rotation)
            translate(t_val[0]) rotate([beta, 0]) key(1.5);
    }
}


module matrix_pcb_outline(holes=false) {
    // Finger cluster
    flip_x() for (i = iter(m_pcb_vals)) {
        ps = m_pcb_vals[i];
        s = home_row_index;
        if (i > 0) {
            cv = col_connector_vals[i - 1];
            col_connector(cv[0], cv[1], cv[2]);
        }
        for (j = iter(ps)) {
            m_pcb_pos = ps[j];
            m_pcb_ppos = ps[max(j - 1, 0)];
            w = m_pcb_straight_conn_width;
            conn_l = m_pcb_pos.y - m_pcb_ppos.y - m_pcb_pad_size.y + 2 * e;
            x1 = max(0, m_pcb_ppos.x - m_pcb_pos.x) - m_pcb_pad_size.x / 2;
            x2 = min(0, m_pcb_ppos.x - m_pcb_pos.x) + m_pcb_pad_size.x / 2 - w;
            y = -conn_l - m_pcb_pad_size.y / 2 + e;
            translate(m_pcb_pos) m_pcb_pad_with_connector(conn_l, x1, x2, y, holes);
        }
    }
    // Thumb connector
    w = thumb_connector_width;
    r = thumb_connector_vals[0];
    phi = thumb_connector_vals[1];
    bezier_len = thumb_connector_vals[9];
    f_pos_2d = thumb_connector_vals[10];
    f_arc_2d = thumb_connector_vals[11];
    t_pos_2d = thumb_connector_vals[12];
    t_off_2d = thumb_connector_vals[13];
    translate(f_pos_2d) rotate(90) translate([0, -r]) flip_x() arc(r, w, phi);
    translate(f_arc_2d) rotate(phi + 180) line(bezier_len, w);
    translate(t_pos_2d) rotate(phi + 180) translate([0, -r]) flip_x() arc(r, w);
    // Thumb cluster
    translate(t_off_2d) rotate(phi) for (i = iter(m_pcb_thumb_vals)) {
        pos = m_pcb_thumb_vals[i];
        ppos = m_pcb_thumb_vals[max(i - 1, 0)];
        conn_l = pos.y - ppos.y - m_pcb_pad_size.y + 2 * e;
        x1 = -m_pcb_pad_size.x / 2;
        x2 = m_pcb_pad_size.x / 2 - m_pcb_straight_conn_width;
        y = -conn_l - m_pcb_pad_size.y / 2 + e;
        translate(pos) m_pcb_pad_with_connector(conn_l, x1, x2, y, holes, -1);
    }
    // FPC connector pad
    fpc_val = m_pcb_vals[fpc_index][0];
    fpc_pos = fpc_val - fpc_offset;
    translate([-fpc_pos.x, fpc_pos.y]) square(fpc_pad_size, center=true);
}



// Build bottom plate, either as 3D object or outline
if (build_bottom_plate) {
    bottom_plate();
}
else if (build_bottom_plate_outline) {
    projection(cut=true) translate([0, 0, -bottom_plate_thickness + e])
        bottom_plate();
}
// Matrix PCB outline used for automatic PCB generation
else if (build_matrix_pcb_outline) {
    // Keyboard parameters for automatic PCB generation
    echo(
        m_pcb_pad_size,
        home_row_index,
        -m_pcb_vals,
        m_pcb_thumb_vals,
        thumb_connector_vals,
        -col_connector_vals,
        m_pcb_col_connector_width,
        fpc_index,
        thumb_anchor_index,
        m_pcb_router_diameter,
        key_distance[0]
    );
    matrix_pcb_outline();
}
// Build matrix PCB
else if (build_matrix_pcb) {
    color(matrix_pcb_color) linear_extrude(m_pcb_thickness)
    matrix_pcb_outline(holes=true);
    translate([0, 0, -thumb_connector_vals[4].z + switch_bottom_size.x / 2])
        thumb_connector_visualisation();
}
// Build keyboard
else {
    keyboard();
}
Parameter table extracted from the source (name, type, default, range or options):
show_keys: bool, default true
show_interface_pcb: bool, default true
visualize_bending: bool, default true
bending_visualisation_segs: number, default 50
show_bottom_plate: bool, default false
render_preview: bool, default false
calculate_shell: bool, default false
row_count: number, default 4, options 1, 2, 3, 4, 5
column_count: number, default 6, options 2, 3, 4, 5, 6
thumb_key_count: number, default 3, options 1, 2, 3, 4, 5, 6
home_row_index: number, default 1, options 0, 1, 2, 3, 4
thumb_default_index: number, default 1, options 0, 1, 2, 3, 4, 5
key_distance: vector, default [19.05, 19.05]
finger_rotation: vector, default [15, 15]
thumb_angle: number, default 15
thumb_rotation: vector, default [30, 15, 80]
thumb_offset: vector, default [-3.05, -48, 10]
shell_thickness: number, default 2.1
bottom_plate_thickness: number, default 1.6
finger_chamfers: vector, default [0, 5.5, 12, 9]
thumb_chamfer: vector, default [5, 7, 10, 7]
finger_rim: vector, default [1, 4]
thumb_rim: vector, default [2, 4]
finger_rim_inner: number, default 3
finger_clearance: number, default 1.5
thumb_rim_offset: number, default 0
thumb_rim_top_offset: number, default 2
tilting_angle: vector, default [15, 20]
height_offset: number, default 43
half_offset: number, default 40
thumb_anchor_index: number, default 0, options 0, 1, 2, 3, 4, 5
safe_height: number, default 100
keycap_color: string, default "#333333"
switch_color: string, default "#E6E6E6"
matrix_pcb_color: string, default "#008C4A"
interface_pcb_color: string, default "#6C0D5D"
fpc_connector_color: string, default "#8F8F8F"
build_matrix_pcb: bool, default false
shell_fn: number, default 15
